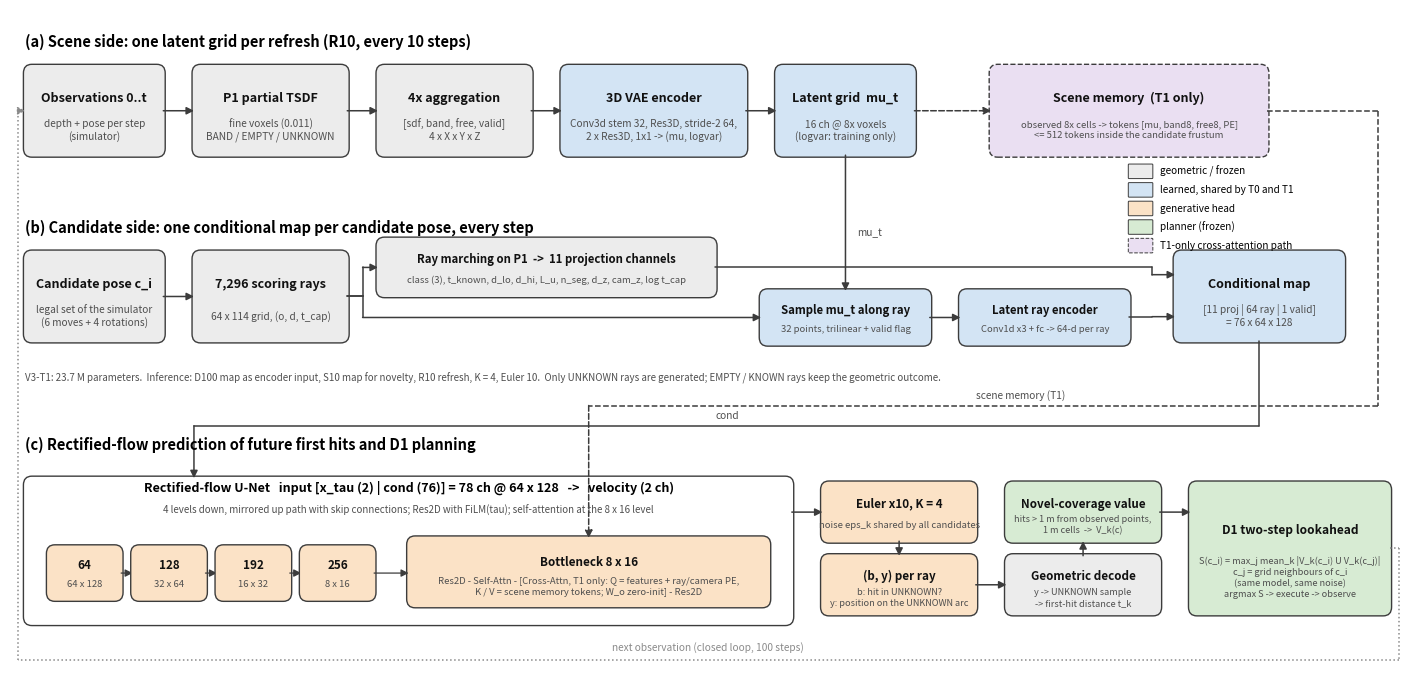

Recreate this plot in Python. (Note: this script raises an exception after producing the figure.)
"""CVPR-style architecture figure of V3-T1 + D1 (matplotlib, vector PDF + PNG). python v3_d1_architecture.py"""
import matplotlib
matplotlib.use("Agg")
import matplotlib.pyplot as plt
from matplotlib.patches import FancyBboxPatch, FancyArrowPatch

C = {"geo": "#ECECEC", "net": "#D3E4F4", "gen": "#FBE2C6", "plan": "#D7EBD3", "mem": "#EADFF2", "edge": "#3C3C3C", "text": "#111111", "sub": "#4F4F4F", "loop": "#8A8A8A"}
fig, ax = plt.subplots(figsize=(18, 8.6))
ax.set_xlim(0, 182); ax.set_ylim(0, 82); ax.axis("off")


def box(x, y, w, h, title, sub=None, fc=C["geo"], ls="-", fs=9.0, subfs=7.3):
    ax.add_patch(FancyBboxPatch((x, y), w, h, boxstyle="round,pad=0.25,rounding_size=1.1", fc=fc, ec=C["edge"], lw=1.0, ls=ls))
    if sub:
        ax.text(x + w / 2, y + h * 0.64, title, ha="center", va="center", fontsize=fs, fontweight="bold", color=C["text"])
        ax.text(x + w / 2, y + h * 0.28, sub, ha="center", va="center", fontsize=subfs, color=C["sub"], linespacing=1.25)
    else:
        ax.text(x + w / 2, y + h / 2, title, ha="center", va="center", fontsize=fs, fontweight="bold", color=C["text"])
    return (x, y, w, h)


def arrow(p, q, ls="-", lw=1.1, color=None):
    ax.add_patch(FancyArrowPatch(p, q, arrowstyle="-|>", mutation_scale=11, lw=lw, ls=ls, color=color or C["edge"], shrinkA=0, shrinkB=0))


def poly(pts, ls="-", lw=1.1, color=None):
    """orthogonal polyline with an arrow head on the last segment"""
    c = color or C["edge"]
    for a_, b_ in zip(pts[:-2], pts[1:-1]):
        ax.plot([a_[0], b_[0]], [a_[1], b_[1]], ls=ls, lw=lw, color=c, solid_capstyle="round")
    arrow(pts[-2], pts[-1], ls=ls, lw=lw, color=c)


def R(b): return (b[0] + b[2], b[1] + b[3] / 2)
def L(b): return (b[0], b[1] + b[3] / 2)
def T(b): return (b[0] + b[2] / 2, b[1] + b[3])
def B(b): return (b[0] + b[2] / 2, b[1])


# ------------------------------------------------------------------ lane titles
ax.text(2, 77.5, "(a) Scene side: one latent grid per refresh (R10, every 10 steps)", fontsize=10.5, fontweight="bold")
ax.text(2, 54.5, "(b) Candidate side: one conditional map per candidate pose, every step", fontsize=10.5, fontweight="bold")
ax.text(2, 27.5, "(c) Rectified-flow prediction of future first hits and D1 planning", fontsize=10.5, fontweight="bold")

# ------------------------------------------------------------------ (a)
ya, ha = 64, 11
obs = box(2, ya, 18, ha, "Observations 0..t", "depth + pose per step\n(simulator)", C["geo"])
p1 = box(24, ya, 20, ha, "P1 partial TSDF", "fine voxels (0.011)\nBAND / EMPTY / UNKNOWN", C["geo"])
agg = box(48, ya, 20, ha, "4x aggregation", "[sdf, band, free, valid]\n4 x X x Y x Z", C["geo"])
vae = box(72, ya, 24, ha, "3D VAE encoder", "Conv3d stem 32, Res3D, stride-2 64,\n2 x Res3D, 1x1 -> (mu, logvar)", C["net"])
mu = box(100, ya, 18, ha, "Latent grid  mu_t", "16 ch @ 8x voxels\n(logvar: training only)", C["net"])
mem = box(128, ya, 36, ha, "Scene memory  (T1 only)", "observed 8x cells -> tokens [mu, band8, free8, PE]\n<= 512 tokens inside the candidate frustum", C["mem"], ls="--", subfs=6.8)
for a_, b_ in ((obs, p1), (p1, agg), (agg, vae), (vae, mu)):
    arrow(R(a_), L(b_))
arrow(R(mu), L(mem), ls="--")

# ------------------------------------------------------------------ (b)
yb, hb = 41, 11
cand = box(2, yb, 18, hb, "Candidate pose c_i", "legal set of the simulator\n(6 moves + 4 rotations)", C["geo"])
rays = box(24, yb, 20, hb, "7,296 scoring rays", "64 x 114 grid, (o, d, t_cap)", C["geo"])
proj = box(48, yb + 5.6, 44, 7.0, "Ray marching on P1  ->  11 projection channels", "class (3), t_known, d_lo, d_hi, L_u, n_seg, d_z, cam_z, log t_cap", C["geo"], fs=8.2, subfs=6.8)
samp = box(98, yb - 0.4, 22, 6.6, "Sample mu_t along ray", "32 points, trilinear + valid flag", C["net"], fs=8.2, subfs=6.8)
renc = box(124, yb - 0.4, 22, 6.6, "Latent ray encoder", "Conv1d x3 + fc -> 64-d per ray", C["net"], fs=8.2, subfs=6.8)
cond = box(152, yb, 22, hb, "Conditional map", "[11 proj | 64 ray | 1 valid]\n= 76 x 64 x 128", C["net"])
arrow(R(cand), L(rays))
poly([R(rays), (46, R(rays)[1]), (46, proj[1] + 3.5), (48, proj[1] + 3.5)])
poly([R(rays), (46, R(rays)[1]), (46, samp[1] + 3.3), (98, samp[1] + 3.3)])
arrow(R(samp), L(renc))
poly([R(proj), (149, proj[1] + 3.5), (149, yb + 8.2), (152, yb + 8.2)])
poly([R(renc), (149, renc[1] + 3.3), (149, yb + 3.0), (152, yb + 3.0)])
arrow(B(mu), T(samp))
ax.text(110.5, 54.0, "mu_t", fontsize=7.3, color=C["sub"], ha="left")

# ------------------------------------------------------------------ (c)
yc = 6
un = box(2, yc, 100, 18, "", None, "#FFFFFF")
ax.text(52, yc + 16.3, "Rectified-flow U-Net   input [x_tau (2) | cond (76)] = 78 ch @ 64 x 128   ->   velocity (2 ch)", ha="center", fontsize=9.0, fontweight="bold")
ax.text(52, yc + 13.6, "4 levels down, mirrored up path with skip connections; Res2D with FiLM(tau); self-attention at the 8 x 16 level", ha="center", fontsize=7.0, color=C["sub"])
lv = [("64", "64 x 128", 5), ("128", "32 x 64", 16), ("192", "16 x 32", 27), ("256", "8 x 16", 38)]
for name, res, x in lv:
    box(x, yc + 3.0, 9.5, 6.5, name, res, C["gen"], fs=8.4, subfs=6.8)
    if x < 38:
        arrow((x + 9.5, yc + 6.25), (x + 11, yc + 6.25), lw=0.9)
bot = box(52, yc + 2.2, 47, 8.4, "Bottleneck 8 x 16", "Res2D - Self-Attn - [Cross-Attn, T1 only: Q = features + ray/camera PE,\nK / V = scene memory tokens; W_o zero-init] - Res2D", C["gen"], fs=8.4, subfs=6.8)
arrow((47.5, yc + 6.25), (52, yc + 6.25), lw=0.9)
# connectors into the U-Net (orthogonal buses between lanes (b) and (c))
poly([B(cond), (163, 30.5), (24, 30.5), (24, yc + 18)])
ax.text(92, 31.3, "cond", fontsize=7.3, color=C["sub"])
poly([R(mem), (178.5, R(mem)[1]), (178.5, 33.0), (75.5, 33.0), (75.5, bot[1] + bot[3])], ls="--")
ax.text(126, 33.8, "scene memory (T1)", fontsize=7.3, color=C["sub"])
# generative head and planner
eul = box(106, yc + 10.2, 20, 7.2, "Euler x10, K = 4", "noise eps_k shared by all candidates", C["gen"], fs=8.4, subfs=6.8)
by = box(106, yc + 1.2, 20, 7.2, "(b, y) per ray", "b: hit in UNKNOWN?\ny: position on the UNKNOWN arc", C["gen"], fs=8.4, subfs=6.6)
dec = box(130, yc + 1.2, 20, 7.2, "Geometric decode", "y -> UNKNOWN sample\n-> first-hit distance t_k", C["geo"], fs=8.4, subfs=6.6)
val = box(130, yc + 10.2, 20, 7.2, "Novel-coverage value", "hits > 1 m from observed points,\n1 m cells  ->  V_k(c)", C["plan"], fs=8.4, subfs=6.6)
d1 = box(154, yc + 1.2, 26, 16.2, "D1 two-step lookahead", "S(c_i) = max_j mean_k |V_k(c_i) U V_k(c_j)|\nc_j = grid neighbours of c_i\n(same model, same noise)\nargmax S -> execute -> observe", C["plan"], fs=8.6, subfs=6.6)
arrow((102, yc + 13.8), L(eul)); arrow(B(eul), T(by)); arrow(R(by), L(dec)); arrow(T(dec), B(val)); arrow(R(val), (154, val[1] + 3.6))
# closed loop back to the observations (orthogonal, dotted)
poly([(180, yc + 9.3), (181.2, yc + 9.3), (181.2, 1.5), (1, 1.5), (1, ya + 5.5), (2, ya + 5.5)], ls=":", lw=1.1, color=C["loop"])
ax.text(91, 2.6, "next observation (closed loop, 100 steps)", fontsize=7.3, color=C["loop"], ha="center")

# ------------------------------------------------------------------ legend
lx, ly = 146, 56
for i, (k, lab) in enumerate((("geo", "geometric / frozen"), ("net", "learned, shared by T0 and T1"), ("gen", "generative head"), ("plan", "planner (frozen)"), ("mem", "T1-only cross-attention path"))):
    ax.add_patch(FancyBboxPatch((lx, ly + 5.2 - i * 2.3), 3.0, 1.6, boxstyle="round,pad=0.1", fc=C[k], ec=C["edge"], lw=0.7, ls="--" if k == "mem" else "-"))
    ax.text(lx + 4.0, ly + 6.0 - i * 2.3, lab, fontsize=7.2, va="center")
ax.text(2, 36.0, "V3-T1: 23.7 M parameters.  Inference: D100 map as encoder input, S10 map for novelty, R10 refresh, K = 4, Euler 10.  Only UNKNOWN rays are generated; EMPTY / KNOWN rays keep the geometric outcome.", fontsize=7.0, color=C["sub"])
fig.savefig("experiments/exp6_v3/figures/V3_D1_architecture.pdf", bbox_inches="tight")
fig.savefig("experiments/exp6_v3/figures/V3_D1_architecture.png", dpi=170, bbox_inches="tight")
print("saved")
